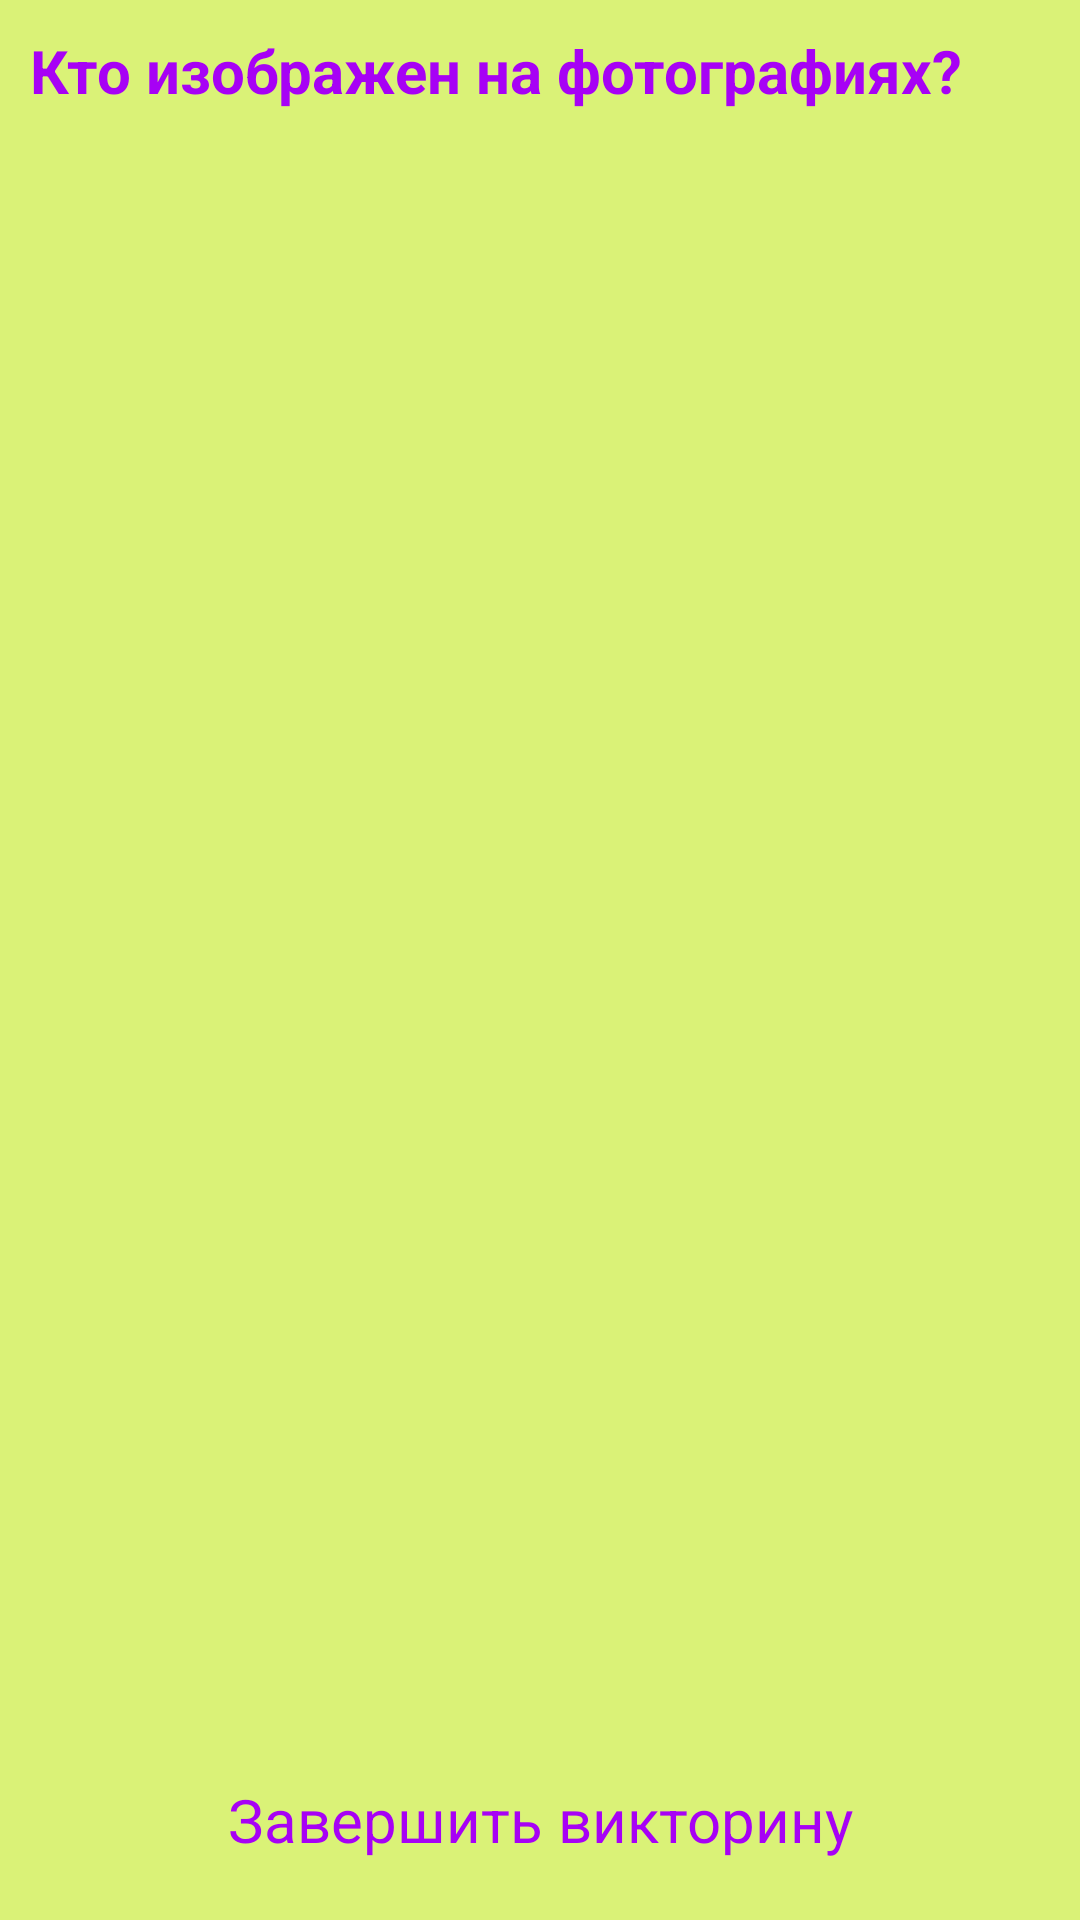

Android layout source for this screen:
<!-- AndroidManifest.xml: application theme AppTheme -->
<!-- res/layout/activity_quiz.xml -->
<?xml version="1.0" encoding="utf-8"?>
<RelativeLayout xmlns:android="http://schemas.android.com/apk/res/android"
    xmlns:app="http://schemas.android.com/apk/res-auto"
    xmlns:tools="http://schemas.android.com/tools"
    android:layout_width="match_parent"
    android:layout_height="match_parent"
    tools:context=".QuizActivity"
    android:background="@color/background"
    android:gravity="center_horizontal"
    >
    <TextView
        android:id="@+id/txt_quiz_activity"
        android:layout_width="wrap_content"
        android:layout_height="wrap_content"
        android:text="@string/txt_quiz_activity"
        android:textColor="@color/color_btn_text"
        android:textSize="20dp"
        android:textStyle="bold"
        android:layout_margin="10dp"
        />

    <androidx.recyclerview.widget.RecyclerView
        android:layout_below="@+id/txt_quiz_activity"
        android:id="@+id/recycler_view"
        android:layout_width="match_parent"
        android:layout_height="wrap_content"
        android:layout_margin="10dp"
        android:layout_above="@+id/stop_test_Quiz"
        />
    <TextView
        android:id="@+id/stop_test_Quiz"
        android:layout_width="match_parent"
        android:layout_height="wrap_content"
        android:layout_alignParentBottom="true"
        android:layout_margin="10dp"
        android:background="@drawable/btn"
        android:gravity="center"
        android:padding="10dp"
        android:text="@string/stop_test"
        android:textColor="@color/color_btn_text"
        android:textSize="20dp" />

</RelativeLayout>
<!-- resources referenced by this layout -->
<resources>
  <color name="background">#DAF277</color>
  <color name="color_btn_text">#A701F5</color>
  <string name="stop_test">Завершить викторину</string>
  <string name="txt_quiz_activity">Кто изображен на фотографиях?</string>
  <style name="AppTheme" parent="Theme.AppCompat.NoActionBar">
          
  
      </style>
</resources>
